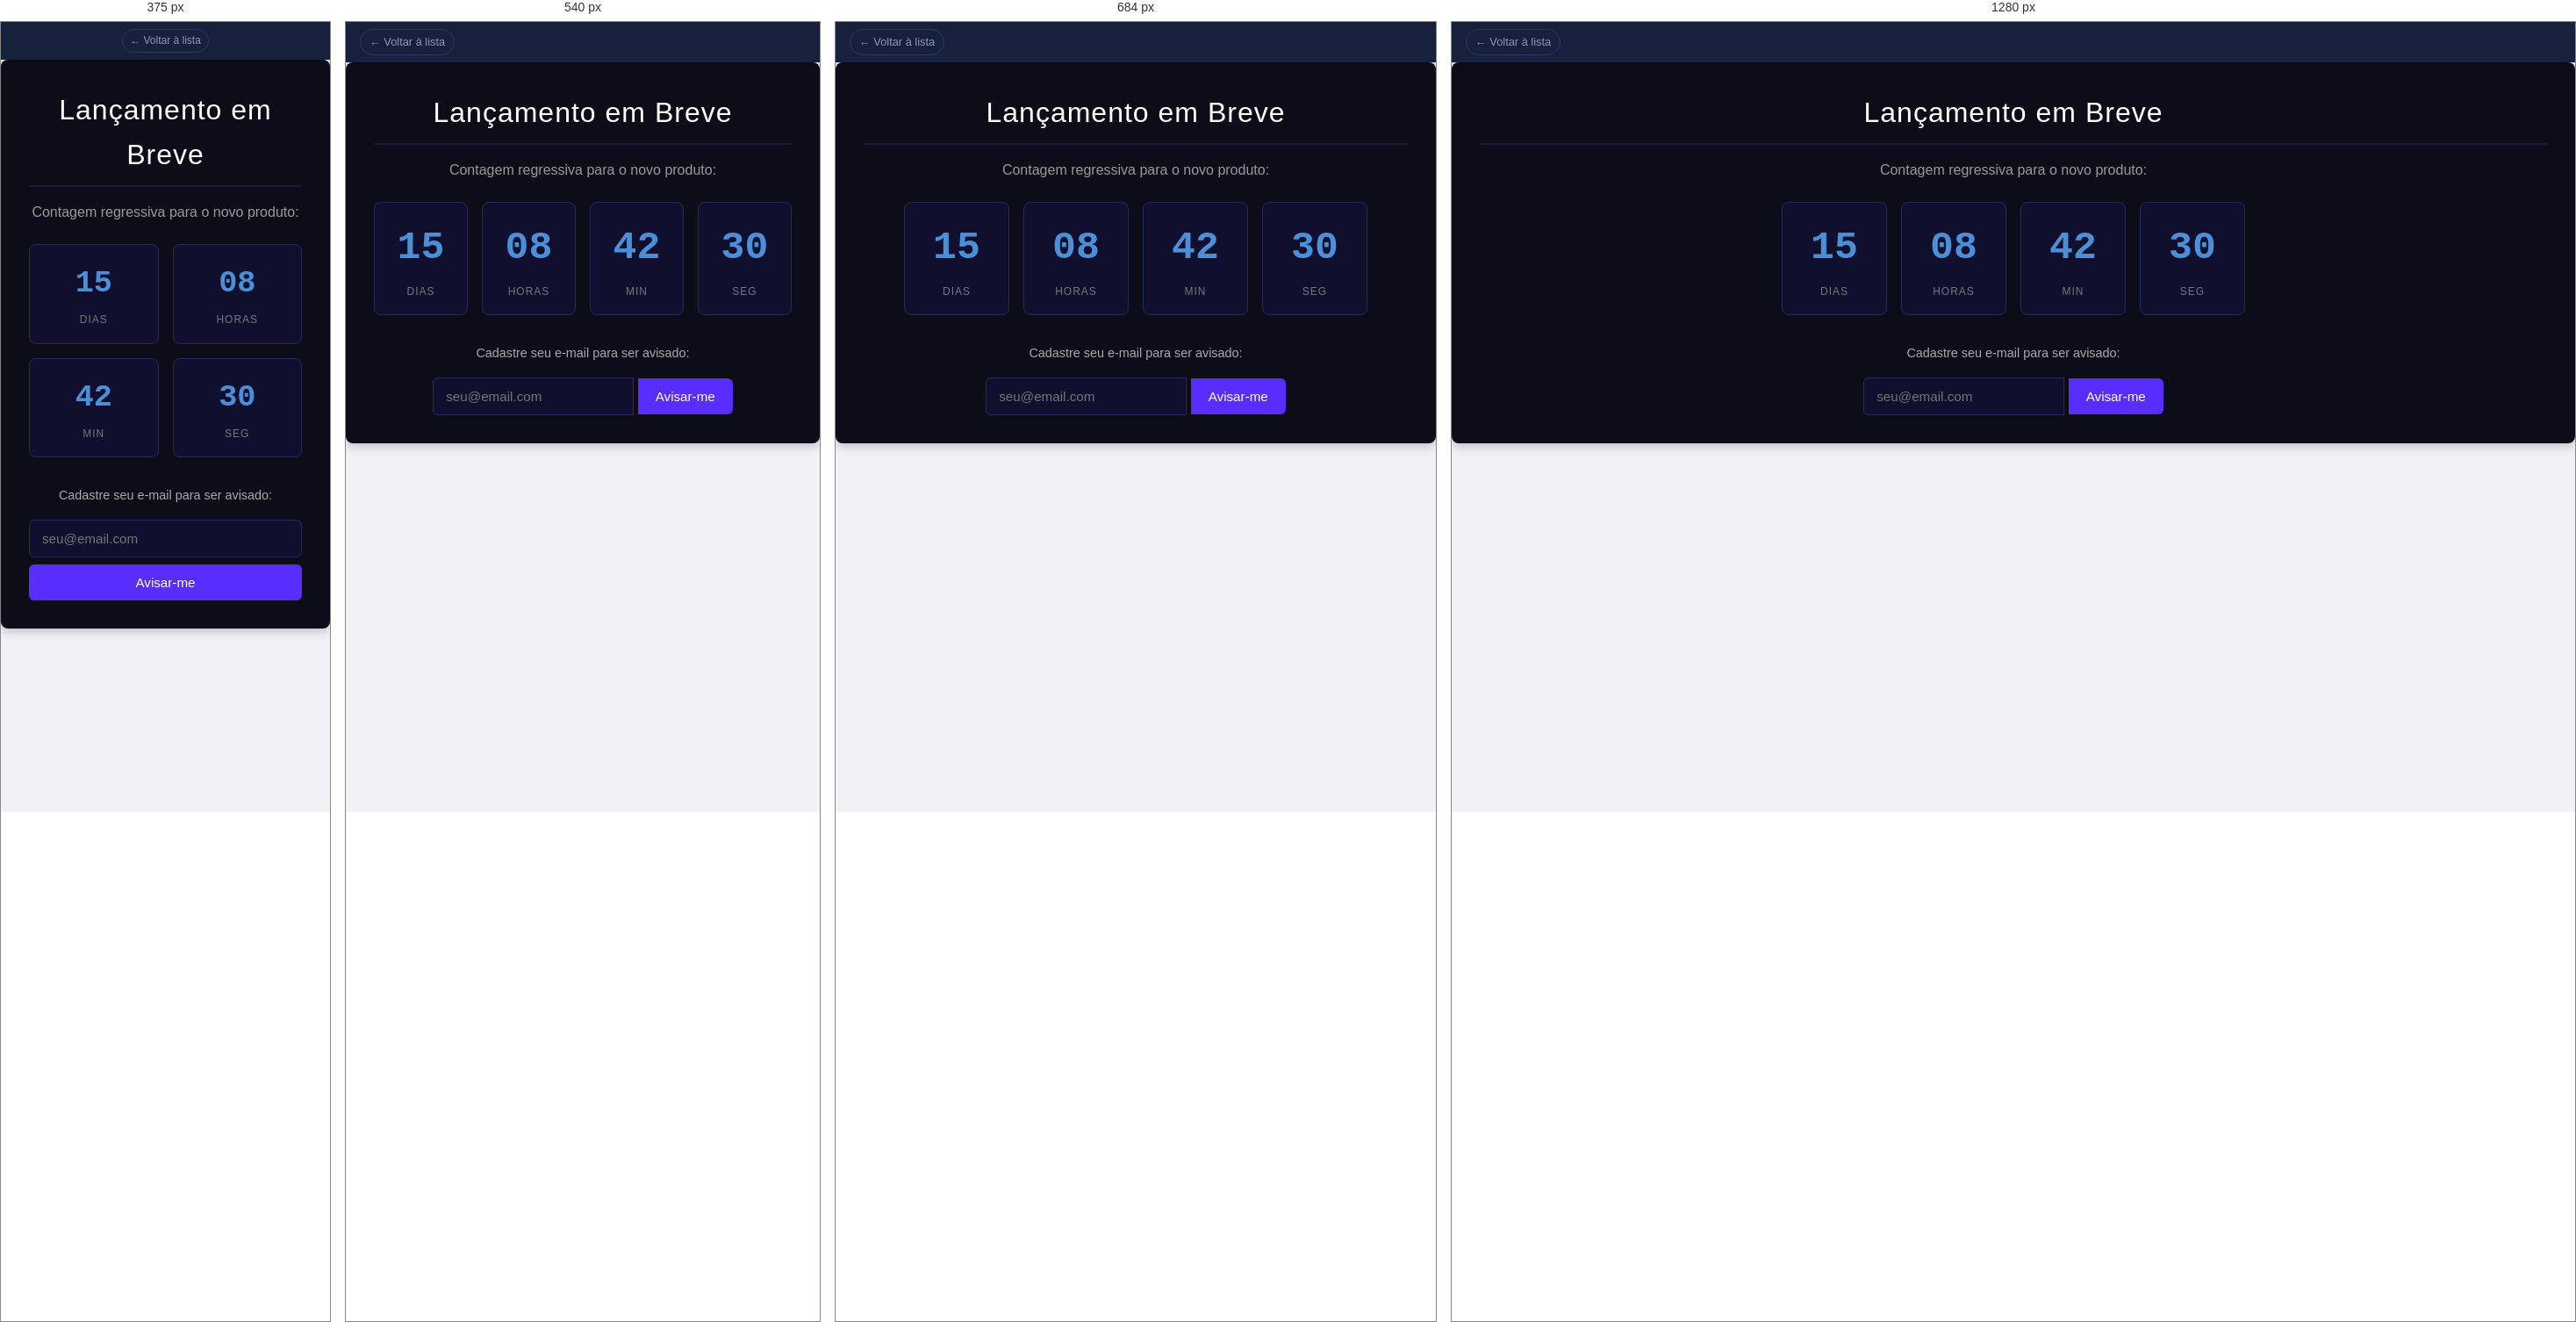
Rendered at 375 px, 540 px, 684 px and 1280 px, left to right.

<!-- file: ex15.html -->
<!DOCTYPE html>
<html lang="pt-br">
<head>
  <meta charset="UTF-8">
  <meta name="viewport" content="width=device-width, initial-scale=1.0">
  <title>Ex 15 — Lançamento</title>
  <link rel="stylesheet" href="style.css">
</head>
<body>
<nav aria-label="Navegação do exercício">
  <a href="index.html">← Voltar à lista</a>
</nav>
<main>
  <section id="ex15">
    <h2>Lançamento em Breve</h2>
    <p>Contagem regressiva para o novo produto:</p>
    <div class="contagem">
      <div class="bloco"><time datetime="P15D">15</time><small>dias</small></div>
      <div class="bloco"><time datetime="PT8H">08</time><small>horas</small></div>
      <div class="bloco"><time datetime="PT42M">42</time><small>min</small></div>
      <div class="bloco"><time datetime="PT30S">30</time><small>seg</small></div>
    </div>
    <form action="#">
      <label for="email-lancamento" class="presale">Cadastre seu e-mail para ser avisado:</label>
      <input type="email" id="email-lancamento" name="email" placeholder="seu@email.com" required>
      <button type="submit">Avisar-me</button>
    </form>
  </section>
</main>
</body>
</html>


/* @media block from style.css */
@media (max-width: 768px) {
  .pg {
    padding: var(--spacing-lg) var(--spacing-md);
  }
}

/* @media block from style.css */
@media (max-width: 768px) {
  #ex1 h1 {
    font-size: 2.2rem;
  }
  #ex1 p {
    font-size: 1rem;
  }
}

/* @media block from style.css */
@media (max-width: 480px) {
  #ex2 .links {
    flex-direction: column;
    align-items: center;
  }
}

/* @media block from style.css */
@media (max-width: 600px) {
  #ex12 .galeria {
    grid-template-columns: repeat(auto-fit, minmax(120px, 1fr));
  }
  #ex12 figure img {
    max-width: 100%;
    height: 100px;
  }
}

/* @media block from style.css */
@media (max-width: 600px) {
  #ex14 .membro {
    width: calc(50% - var(--spacing-md) / 2);
  }
}

/* @media block from style.css */
@media (max-width: 400px) {
  #ex14 .membro {
    width: 100%;
  }
}

/* @media block from style.css */
@media (max-width: 768px) {
  h2 {
    font-size: 1.5rem;
  }
  .pg {
    padding: var(--spacing-lg) var(--spacing-md);
  }
}

/* @media block from style.css */
@media (max-width: 480px) {
  h2 {
    font-size: 1.3rem;
  }
  nav {
    padding: var(--spacing-sm);
    justify-content: center;
  }
  nav span {
    margin-right: 0;
    margin-bottom: var(--spacing-xs);
  }
  nav a {
    font-size: 0.75rem;
    padding: 3px 8px;
  }
  #ex5 form, #ex7 .caixa, #ex8, #ex9, #ex10 blockquote, #ex11 ul, #ex13 {
    padding: var(--spacing-lg);
  }
  #ex15 .contagem .bloco {
    min-width: 70px;
    max-width: none;
    flex-basis: 45%; /* Duas colunas em telas pequenas */
  }
  #ex15 time {
    font-size: 2.2rem;
  }
  #ex15 .input-group {
    flex-direction: column;
    align-items: center;
  }
  #ex15 input[type=email] {
    border-radius: 6px;
    margin-bottom: var(--spacing-sm);
    width: 100%;
  }
  #ex15 button {
    border-radius: 6px;
    width: 100%;
  }
}